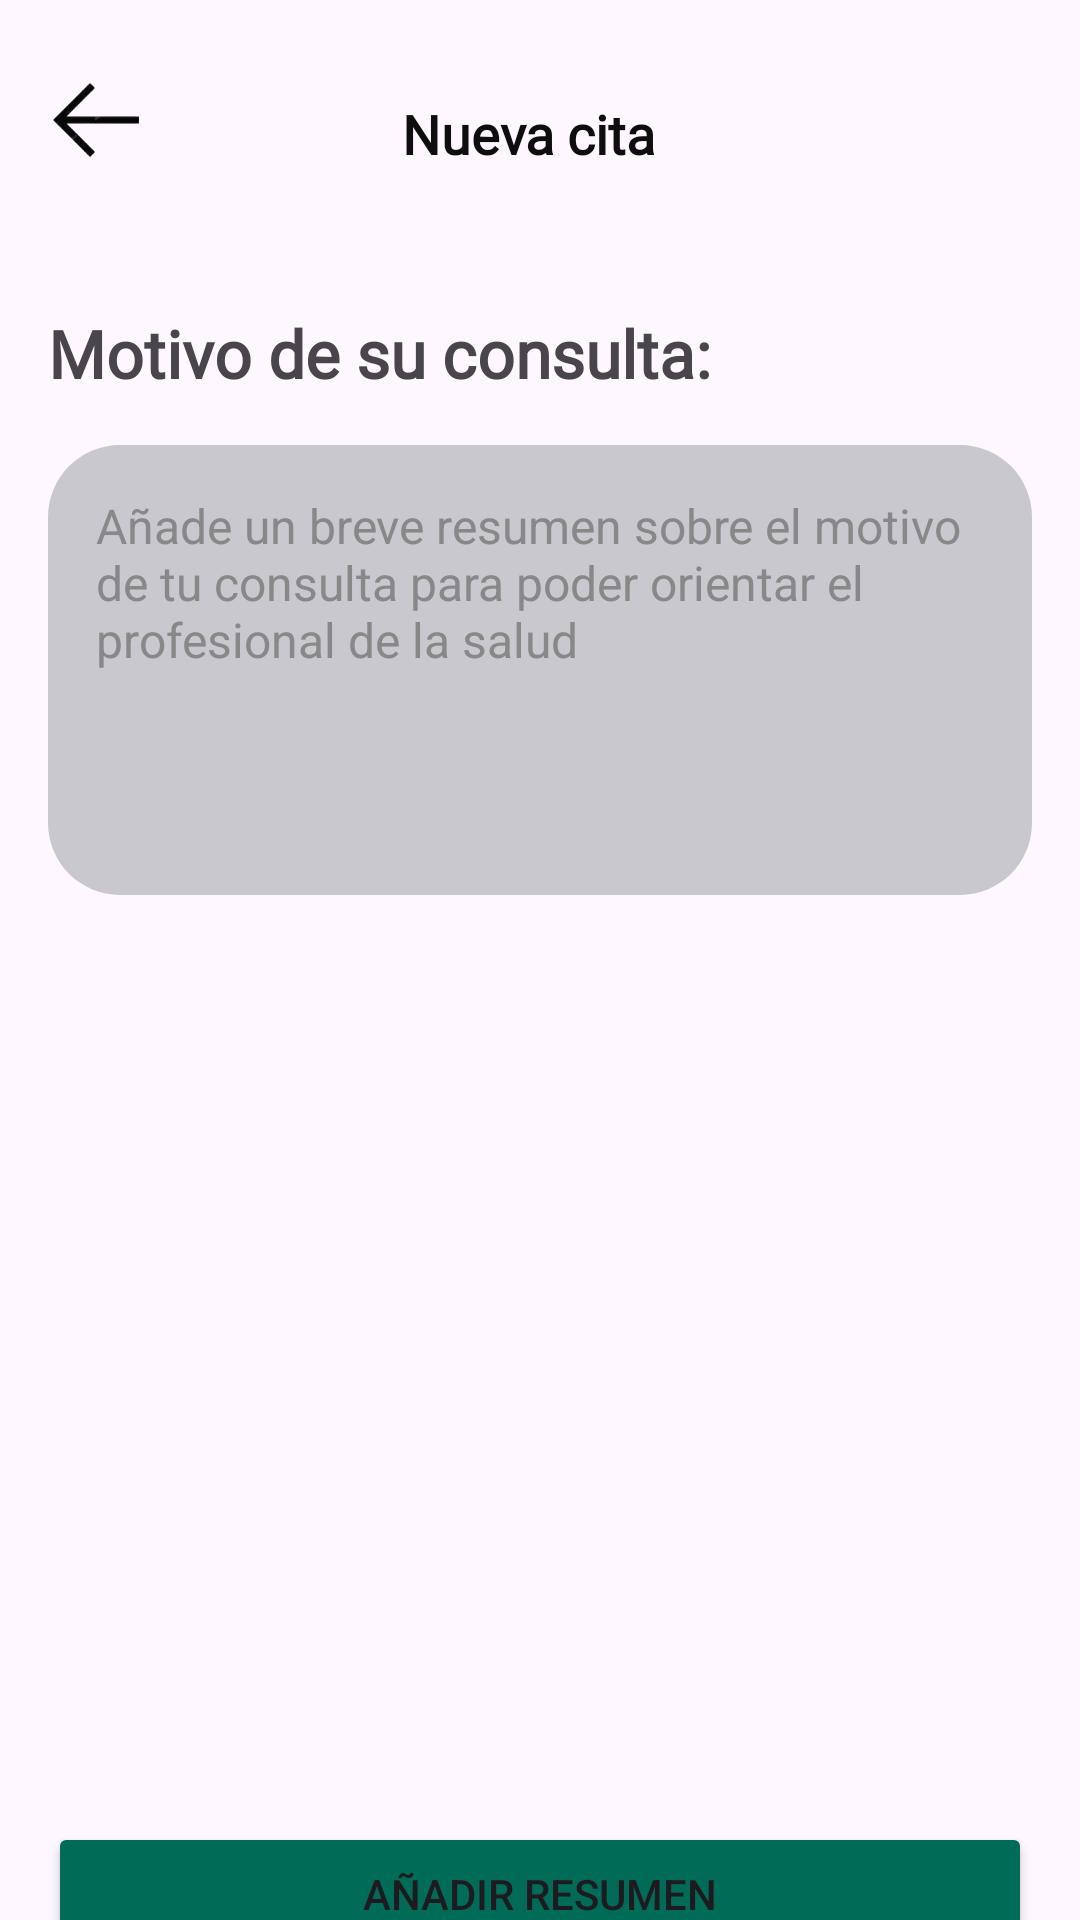

This screen was rendered from an Android layout file. Write that file and the resources it references.
<!-- AndroidManifest.xml: application theme Theme.WellnessGO -->
<!-- res/layout/activity_nueva_cita4.xml -->
<?xml version="1.0" encoding="utf-8"?>
<androidx.constraintlayout.widget.ConstraintLayout xmlns:android="http://schemas.android.com/apk/res/android"
    xmlns:app="http://schemas.android.com/apk/res-auto"
    xmlns:tools="http://schemas.android.com/tools"
    android:id="@+id/main"
    android:layout_width="match_parent"
    android:layout_height="match_parent"
    tools:context=".NuevaCita4">
    <FrameLayout
        android:layout_width="60dp"
        android:layout_height="60dp"
        android:layout_marginStart="8dp"
        android:layout_marginTop="16dp"
        app:layout_constraintStart_toStartOf="parent"
        app:layout_constraintTop_toTopOf="parent">

        <ImageButton
            android:id="@+id/imaBoton1_nuevaCita4"
            android:layout_width="48dp"
            android:layout_height="48dp"
            android:background="@android:color/transparent"
            android:contentDescription="Botón para regresar a la pantalla principal"
            android:scaleType="centerInside"
            android:src="@drawable/flechaizd" />
    </FrameLayout>


    <TextView
        android:id="@+id/texto1_nuevaCita4"
        android:layout_width="0dp"
        android:layout_height="57dp"
        android:layout_marginStart="8dp"
        android:layout_marginTop="16dp"
        android:layout_marginEnd="16dp"
        android:fontFamily="@font/manrope_bold"
        app:layout_constraintStart_toStartOf="parent"
        android:gravity="center"
        android:text="Nueva cita"
        android:textColor="#0F0E0E"
        android:textSize="18sp"
        android:textStyle="bold"
        app:layout_constraintEnd_toEndOf="parent"
        app:layout_constraintHorizontal_bias="0.0"
        app:layout_constraintTop_toTopOf="parent" />

    <TextView
        android:id="@+id/texto2_nuevaCita4"
        android:layout_width="0dp"
        android:layout_height="wrap_content"
        android:layout_marginStart="16dp"
        android:layout_marginTop="30dp"
        android:layout_marginEnd="16dp"
        android:fontFamily="@font/manrope_bold"
        android:text="Motivo de su consulta:"
        android:textSize="22sp"
        android:textStyle="bold"
        app:layout_constraintEnd_toEndOf="parent"
        app:layout_constraintHorizontal_bias="0.0"
        app:layout_constraintStart_toStartOf="parent"
        app:layout_constraintTop_toBottomOf="@+id/texto1_nuevaCita4" />

    <EditText
        android:id="@+id/caja1_nuevaCita4"
        android:layout_width="match_parent"
        android:layout_height="150dp"
        android:layout_marginStart="16dp"
        android:layout_marginTop="16dp"
        android:layout_marginEnd="16dp"
        android:background="@drawable/bg_edittext"
        android:gravity="top|start"
        android:hint="Añade un breve resumen sobre el motivo de tu consulta para poder orientar el profesional de la salud"
        android:inputType="textMultiLine"
        android:maxLines="6"
        android:padding="16dp"
        android:textColor="#000000"
        android:textColorHint="#888888"
        android:textSize="16sp"
        app:layout_constraintEnd_toEndOf="parent"
        app:layout_constraintStart_toStartOf="parent"
        app:layout_constraintTop_toBottomOf="@+id/texto2_nuevaCita4" />

    <Button
        android:id="@+id/boton1_nuevaCita4"
        android:layout_width="0dp"
        android:layout_height="wrap_content"
        android:layout_marginStart="16dp"
        android:layout_marginTop="340dp"
        android:layout_marginEnd="16dp"
        android:layout_marginBottom="16dp"
        android:backgroundTint="@color/verde"
        android:text="Añadir resumen"
        app:layout_constraintBottom_toBottomOf="parent"
        app:layout_constraintEnd_toEndOf="parent"
        app:layout_constraintHorizontal_bias="0.498"
        app:layout_constraintStart_toStartOf="parent"
        app:layout_constraintTop_toBottomOf="@+id/caja1_nuevaCita4" />


</androidx.constraintlayout.widget.ConstraintLayout>
<!-- resources referenced by this layout -->
<resources>
  <color name="verde">#006c58</color>
  <!-- drawable bg_edittext (drawable) -->
  <?xml version="1.0" encoding="utf-8"?>
  <shape xmlns:android="http://schemas.android.com/apk/res/android"
      android:shape="rectangle">
      <solid android:color="#C8C8CE" />
      <corners android:radius="24dp" />
  </shape>
  <!-- drawable flechaizd: png bitmap (drawable-hdpi, 2035 bytes) -->
  <style name="Theme.WellnessGO" parent="Base.Theme.WellnessGO" />
  <style name="Base.Theme.WellnessGO" parent="Theme.Material3.DayNight.NoActionBar">
          
          
      </style>
</resources>
